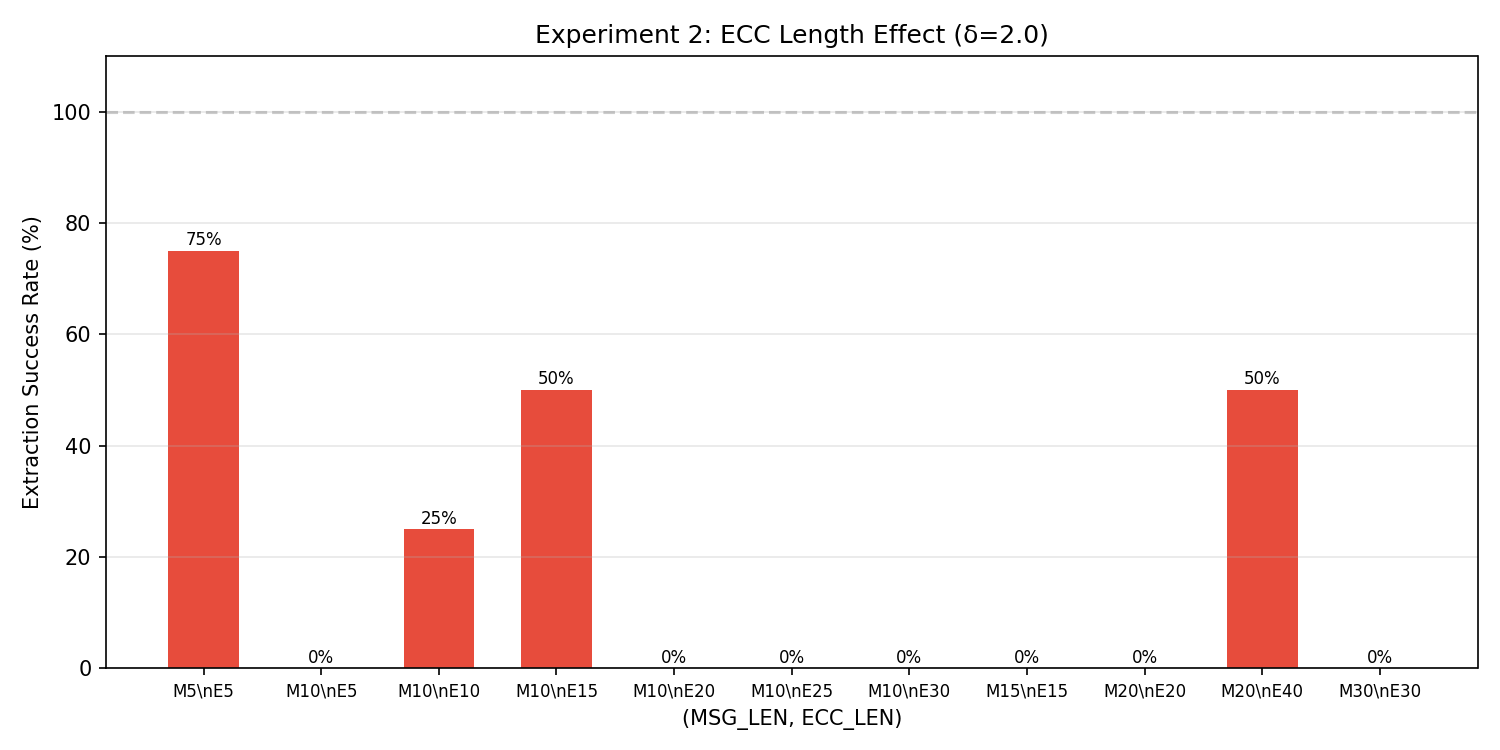

The table this chart was drawn from, first rows:
msg_len, ecc_len, total_bits, success, total, rate
5, 5, 80, 9, 12, 75.0
10, 5, 120, 0, 12, 0.0
10, 10, 160, 3, 12, 25.0
10, 15, 200, 6, 12, 50.0
10, 20, 240, 0, 12, 0.0
10, 25, 280, 0, 12, 0.0
10, 30, 320, 0, 12, 0.0
15, 15, 240, 0, 12, 0.0
20, 20, 320, 0, 12, 0.0
20, 40, 480, 6, 12, 50.0
30, 30, 480, 0, 12, 0.0
